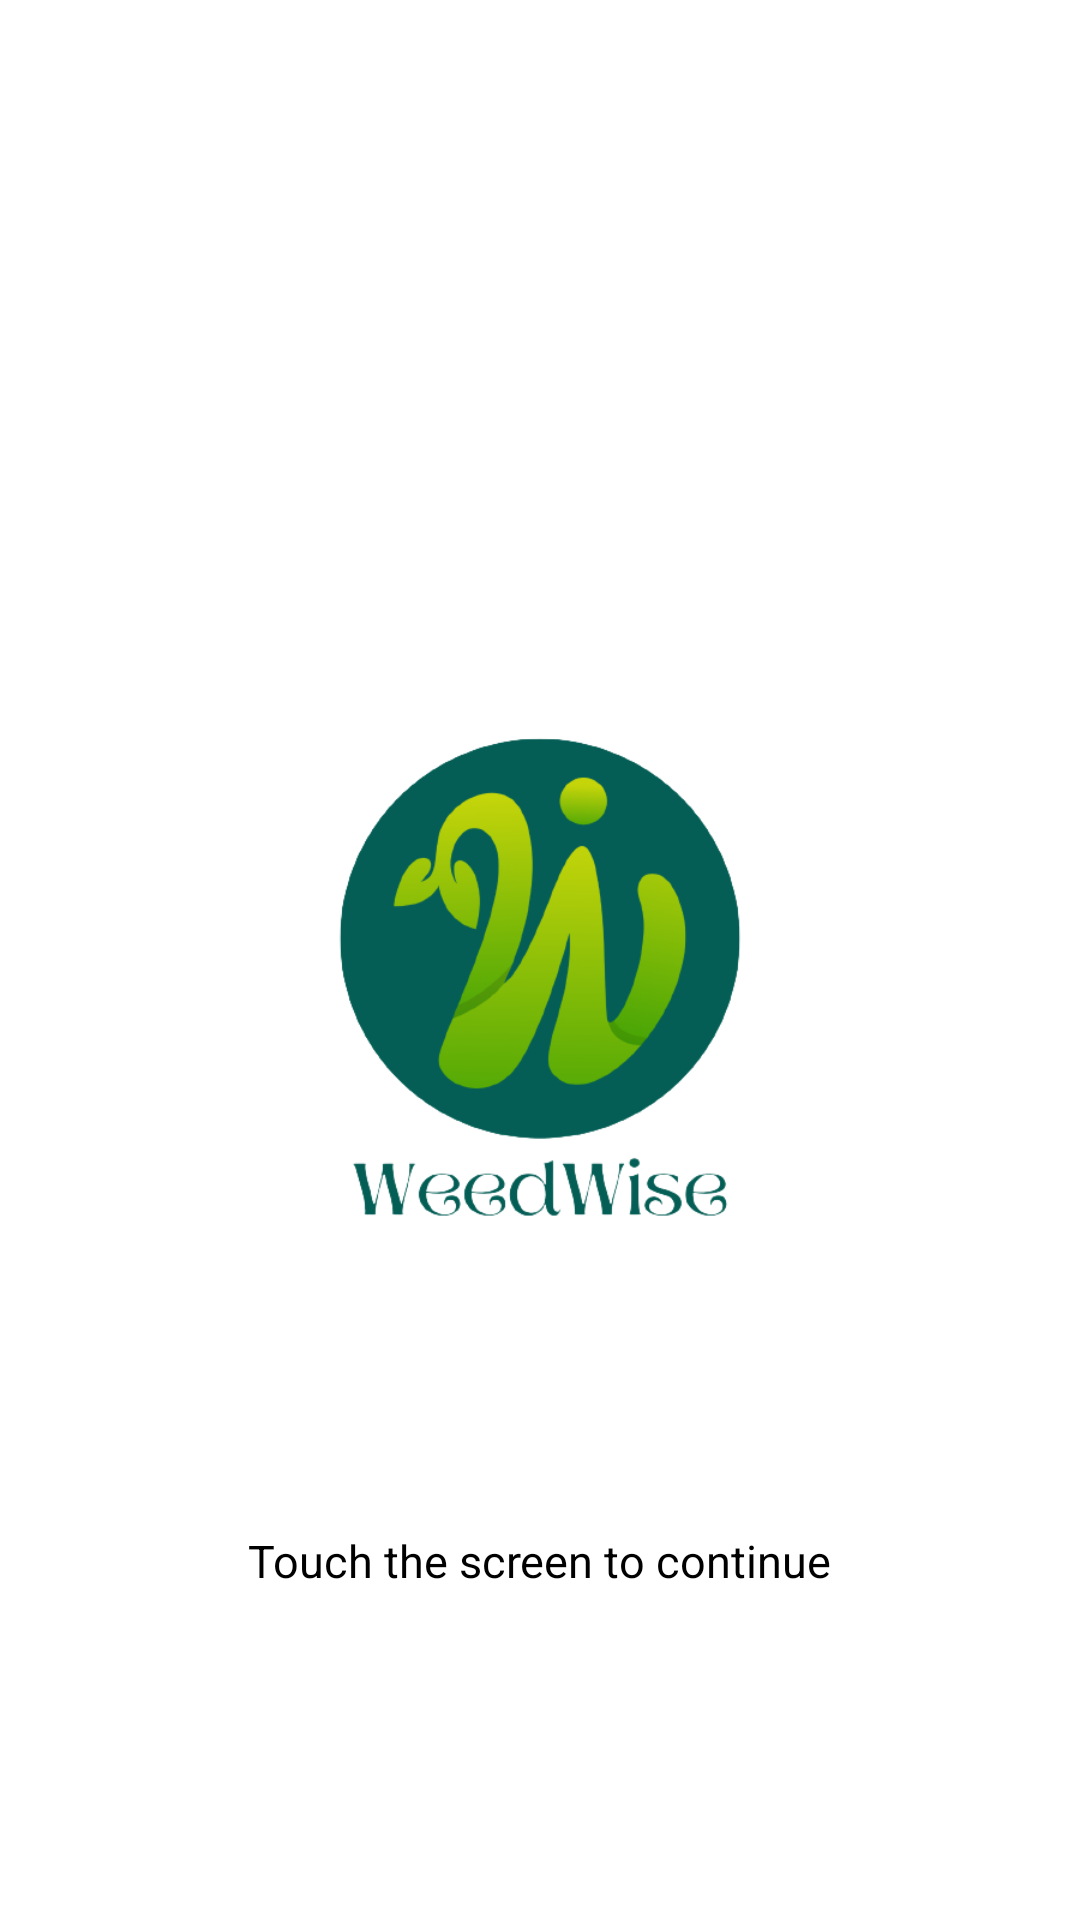

The Android layout XML behind this screen, and the referenced resources:
<!-- AndroidManifest.xml: application theme Theme.WeedWise -->
<!-- res/layout/activity_splash_screen.xml -->
<?xml version="1.0" encoding="utf-8"?>
<LinearLayout xmlns:android="http://schemas.android.com/apk/res/android"
    xmlns:app="http://schemas.android.com/apk/res-auto"
    xmlns:tools="http://schemas.android.com/tools"
    android:layout_width="match_parent"
    android:layout_height="match_parent"
    android:orientation="vertical"
    android:background="@color/white"
    tools:context=".SplashScreen">

    <ImageView
        android:id="@+id/logo"
        android:layout_width="200dp"
        android:layout_height="200dp"
        android:layout_gravity="center"
        android:layout_marginTop="230dp"
        android:src="@drawable/wise" />

    <TextView
        android:id="@+id/loading_text"
        android:layout_width="wrap_content"
        android:layout_height="wrap_content"
        android:layout_gravity="center"
        android:layout_marginTop="80dp"
        android:text="Touch the screen to continue"
        android:textColor="@color/black"
        android:textSize="15sp" />

</LinearLayout>
<!-- resources referenced by this layout -->
<resources>
  <color name="black">#FF000000</color>
  <color name="white">#FFFFFFFF</color>
  <!-- drawable wise: png bitmap (drawable, 52931 bytes) -->
  <style name="Theme.WeedWise" parent="Theme.MaterialComponents.DayNight.NoActionBar">
          
          <item name="colorPrimary">@color/header_background</item>
          <item name="colorPrimaryVariant">@color/header_background</item>
  
           <item name="colorOnPrimary">@color/white</item>
         
           <item name="colorSecondary">@color/teal_200</item>
           <item name="colorSecondaryVariant">@color/teal_700</item>
          <item name="colorOnSecondary">@color/black</item>
        
           <item name="android:statusBarColor" tools:targetApi="l">?attr/colorPrimaryVariant</item>
         
  
      </style>
  <color name="header_background">#912921</color>
  <color name="teal_200">#FF03DAC5</color>
  <color name="teal_700">#FF018786</color>
</resources>
